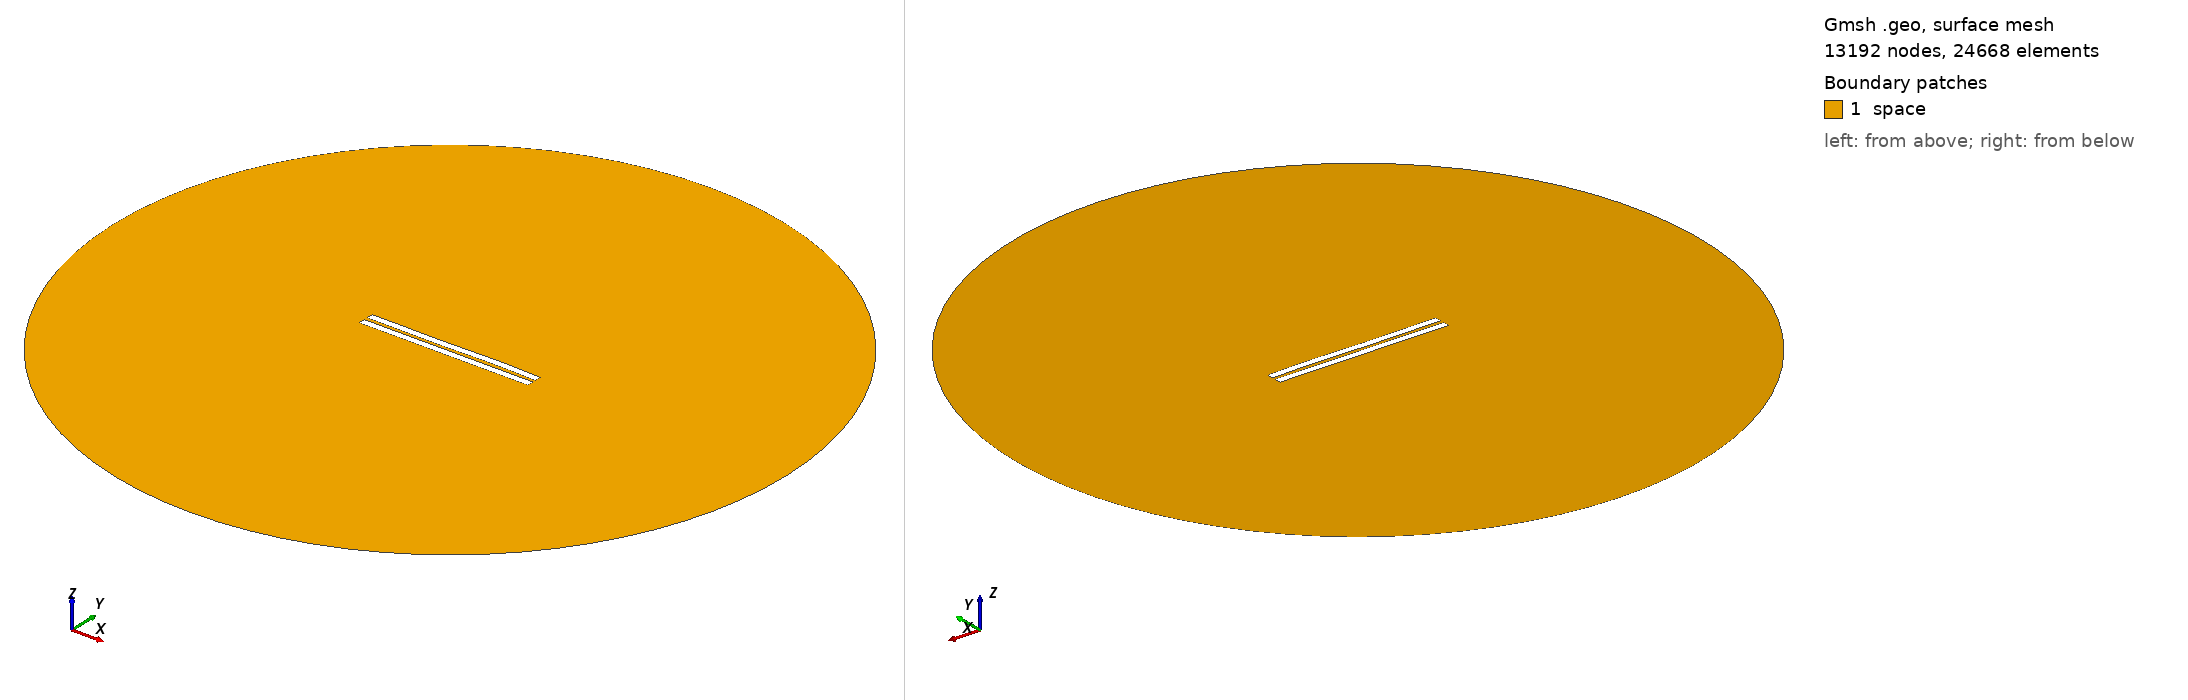

Gmsh geometry script, surface-meshed: 13192 nodes, 24668 surface elements. Boundary patches (legend numbers): 1 space. Left view from above one corner, right view from below the opposite corner. Legend entries are the model's physical surfaces. The drawing asked Gmsh for element sizes between 1% and 20% of the model's largest extent; the script's own settings can give other sizes.

=== 2179.geo (drawn) ===
//---------------------------------------
// Geometry kernel
//---------------------------------------

SetFactory("OpenCASCADE");



//---------------------------------------
// Parameters of the geometry
//---------------------------------------

// Overetch of the upper plate
overetch = 0.0;

// Distance between the plates
distance = 2.25;

// Discretization over the x axis (for the deformation)
nx = 50; 

// Length of the plate
L = 100 - overetch; 

// Number of modes
n = 4; 

// 1st mode coefficient
coeff(1) = 0.0;
beta(1) = 0.596864 * 3.1415926535 / L;

// 2nd mode coefficient
coeff(2) = 0.0;
beta(2) = 1.49418 * 3.1415926535 / L;

// 3rd mode coefficient
coeff(3) = -0.15;
beta(3) = 2.50025 * 3.1415926535 / L;

// 4th mode coefficient
coeff(4) = 0.07499999999999998;
beta(4) = 3.49999 * 3.1415926535 / L;



//---------------------------------------
// Upper plate (deformed rectangle)
//---------------------------------------

// Coordiantes of the upper plate
xmin = -50;
xmax = 50 - overetch;

// Height of the upper plate
yheight = 4 - 2 * overetch;

// Indexes of the points
UpperID[] = {};
LowerID[] = {};
LeftID[] = {};
RightID[] = {};

// Point index
p = 1;

// Horizontal edges
For i In {1:nx}
    x = xmin + (i-1)*(xmax - xmin)/(nx-1);

    y_bottom = distance / 2 + overetch;
    For j In {1:n}
        C = (Cosh(beta(j)*L) + Cos(beta(j)*L)) / (Sinh(beta(j)*L) + Sin(beta(j)*L));
        y_bottom  = y_bottom + coeff(j) * (Cosh(beta(j)*(x+50)) - Cos(beta(j)*(x+50)) - C * (Sinh(beta(j)*(x+50)) - Sin(beta(j)*(x+50))));
    EndFor

    y_top = y_bottom + yheight;

    Point(p) = {x, y_top, 0, 1.0};
    UpperID[i] = p;
    p = p + 1;

    Point(p) = {x, y_bottom, 0, 1.0};
    LowerID[i] = p;
    p = p + 1;
EndFor

// Create point lists
UpperPts[] = {}; LowerPts[] = {};
For i In {1:nx}
  UpperPts[] += {UpperID[i]};
  LowerPts[] += {LowerID[i]};
EndFor

// Build splines
Spline(1) = {UpperPts[]};
Spline(2) = {LowerPts[]};
Line(3) = {LowerPts[nx-1], UpperPts[nx-1]};
Line(4) = {LowerPts[0], UpperPts[0]};

// Build the plane surface
Curve Loop(1) = {2, 3, -1, -4};
Plane Surface(1) = {1};



//---------------------------------------
// Lower plate (rectangle)
//---------------------------------------

// Vertices
Point(1001) = {-50, -1, 0, 1.0};
Point(1002) = { 50, -1, 0, 1.0};
Point(1003) = { 50,  -5, 0, 1.0};
Point(1004) = {-50,  -5, 0, 1.0};

// Edges
Line(5) = {1001, 1002};
Line(6) = {1002, 1003};
Line(7) = {1003, 1004};
Line(8) = {1004, 1001};

// Plane surface
Line Loop(2) = {5, 6, 7, 8};
Plane Surface(2) = {2}; 



//---------------------------------------
// Outer (fictious) boundary
//---------------------------------------

// Points
Point(1005) = {0, 0, 0};       // Center
Point(1006) = {200, 0, 0};     // Start point
Point(1007) = {0, 200, 0};     // 90 degrees
Point(1008) = {-200, 0, 0};    // 180 degrees
Point(1009) = {0, -200, 0};    // 270 degrees

// Circle arcs (each needs start, center, end)
Circle(9) = {1006, 1005, 1007};
Circle(10) = {1007, 1005, 1008};
Circle(11) = {1008, 1005, 1009};
Circle(12) = {1009, 1005, 1006};

// Plane surface for the entire domain
Curve Loop(3) = {9, 10, 11, 12};
Surface(3) = {3};

// Subtract the plates from the whole domain to obtain the actual domain where we want to solve the equations
BooleanDifference{ Surface{3}; Delete; }{ Surface{1}; Surface{2}; Delete; }




//---------------------------------------
// Transfinite Lines/Curves
//---------------------------------------

// Set the number of points on the boundaries
r = 7;

// Plates
Transfinite Curve {1, 2} = 50*r Using Progression 1;
Transfinite Curve {3, 4} = 2*r Using Progression 1;
Transfinite Line {5, 7} = 50*r Using Progression 1;
Transfinite Line {6, 8} = 2*r Using Progression 1;

// Outer boundary
Transfinite Line {9, 10, 11, 12} = 20 Using Progression 1;



//---------------------------------------
// Physical groups
//---------------------------------------                

// Physical curves (boundaries)
Physical Line("force_segment", 10) = {2};
Physical Line("upper_plate", 11) = {1, 3, 4};
Physical Line("lower_plate", 12) = {5, 6, 7, 8};
Physical Line("boundary", 20) = {9, 10, 11, 12};

// Physical Surfaces
Physical Surface("space", 30) = {3};



//---------------------------------------
// 6. Generate the Mesh
//---------------------------------------

// 2D mesh generation
Mesh 2;
